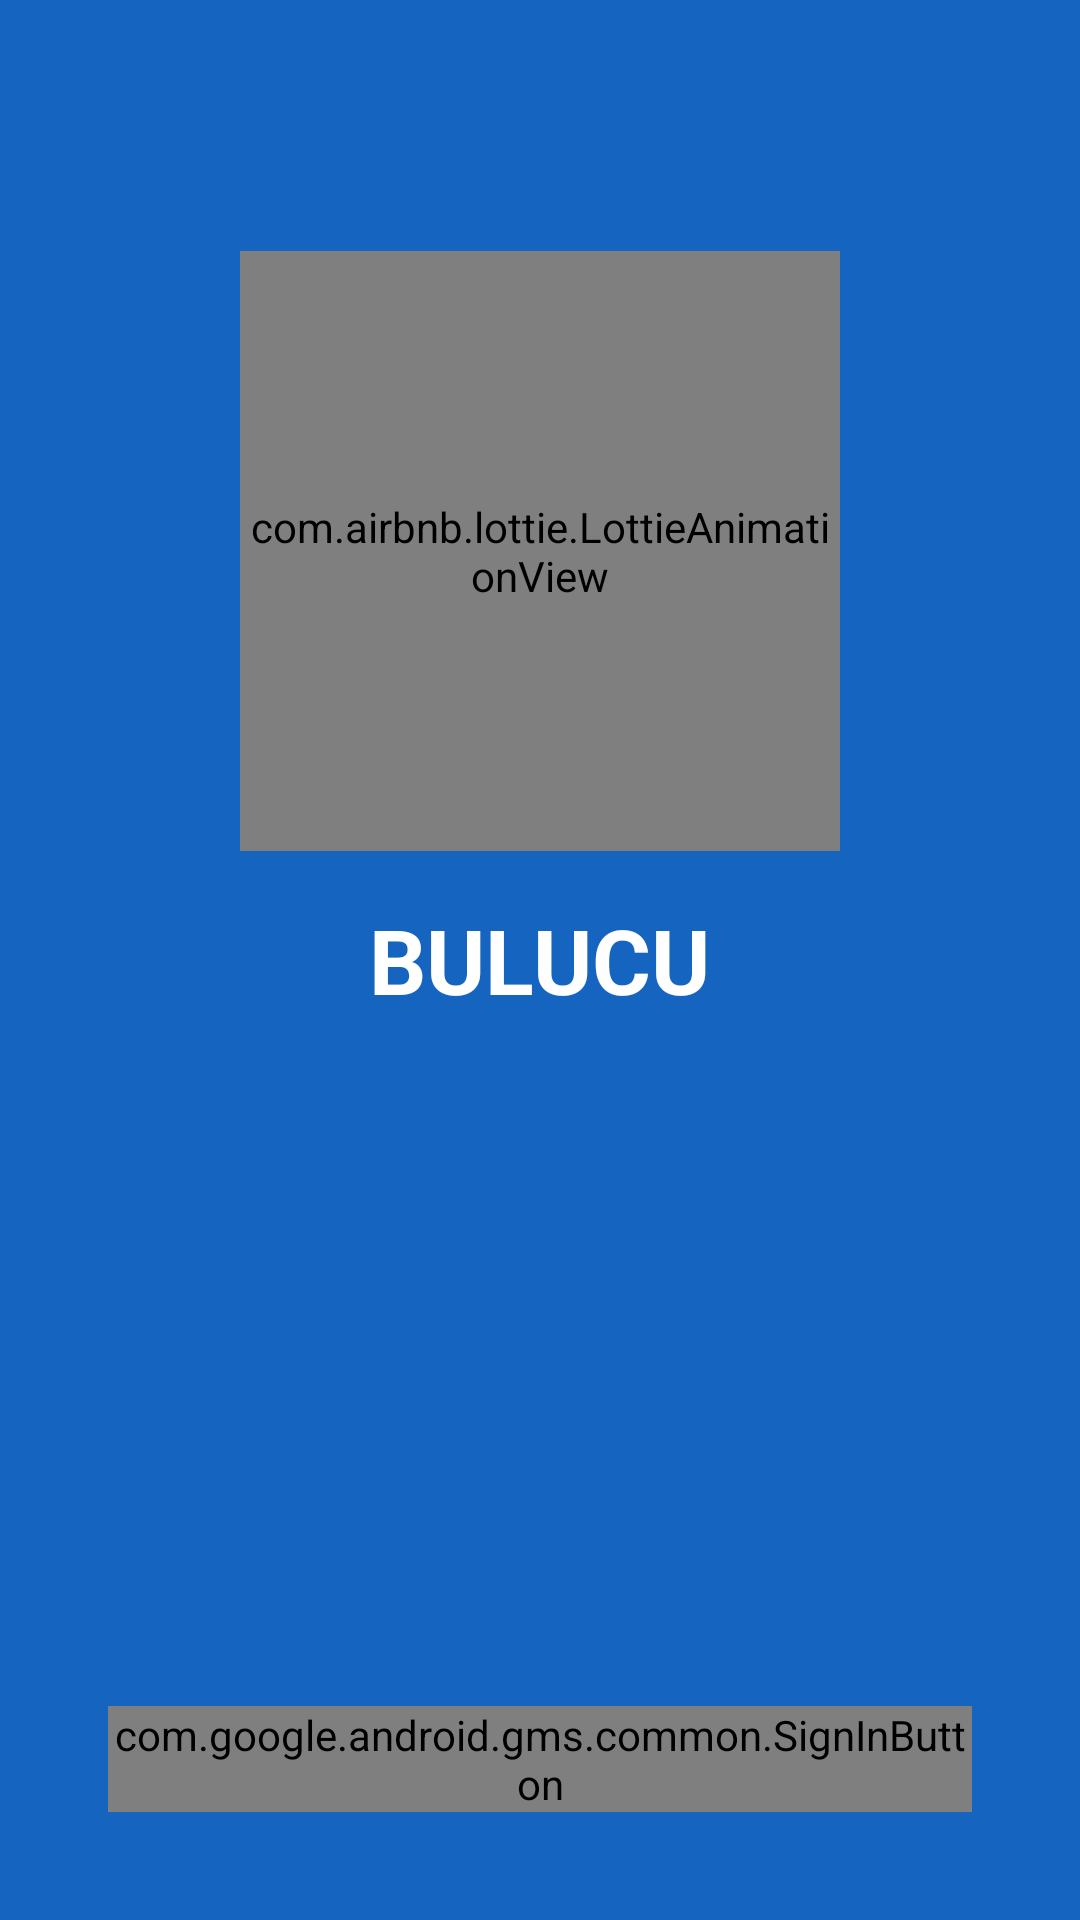

Write the Android layout XML for this screen, with the resource values it uses.
<!-- AndroidManifest.xml: application theme AppTheme -->
<!-- res/layout/activity_login_layout.xml -->
<RelativeLayout xmlns:android="http://schemas.android.com/apk/res/android"
    xmlns:tools="http://schemas.android.com/tools"
    xmlns:app="http://schemas.android.com/apk/res-auto"
    android:id="@+id/main_layout"
    android:layout_width="match_parent"
    android:layout_height="match_parent"
    android:orientation="vertical"
    android:background="@color/colorPrimaryDark">
    <TextView
        android:id="@+id/title"
        android:layout_width="wrap_content"
        android:layout_height="wrap_content"
        android:text="BULUCU"
        android:layout_centerInParent="true"
        android:textSize="30dp"
        android:textColor="#ffffff"
        android:textStyle="bold"
        />
    <com.airbnb.lottie.LottieAnimationView
        android:id="@+id/bulucu_into"
        android:layout_width="200dp"
        android:layout_height="200dp"
        app:lottie_autoPlay="true"
        app:lottie_fileName="wifi-wiper.json"
        android:layout_above="@id/title"
        android:layout_centerHorizontal="true"
        android:layout_marginBottom="16dp"
        app:lottie_loop="true"
        />
    <com.google.android.gms.common.SignInButton
        android:id="@+id/signInButton"
        android:layout_width="match_parent"
        android:layout_height="wrap_content"
        android:layout_alignParentBottom="true"
        android:layout_centerHorizontal="true"
        android:layout_margin="36sp"
        />
    <TextView
        android:id="@+id/progress"
        android:layout_width="wrap_content"
        android:layout_height="wrap_content"
        android:text="@string/sign_in_progress"
        android:layout_above="@id/signInButton"
        android:layout_centerHorizontal="true"
        android:layout_marginBottom="8sp"
        android:textColor="#ffffff"
        android:textStyle="bold"
        android:visibility="gone"
        />
</RelativeLayout>
<!-- resources referenced by this layout -->
<resources>
  <color name="colorPrimaryDark">#1565c0</color>
  <string name="sign_in_progress">Signing... Please wait</string>
  <style name="AppTheme" parent="Theme.AppCompat.Light.DarkActionBar">
          
          <item name="colorPrimary">@color/colorPrimary</item>
          <item name="colorPrimaryDark">@color/colorPrimaryDark</item>
          <item name="colorAccent">@color/colorAccent</item>
          <item name="android:windowTranslucentStatus">true</item>
      </style>
  <color name="colorPrimary">#1565c0</color>
  <color name="colorAccent">#1565c0</color>
</resources>
